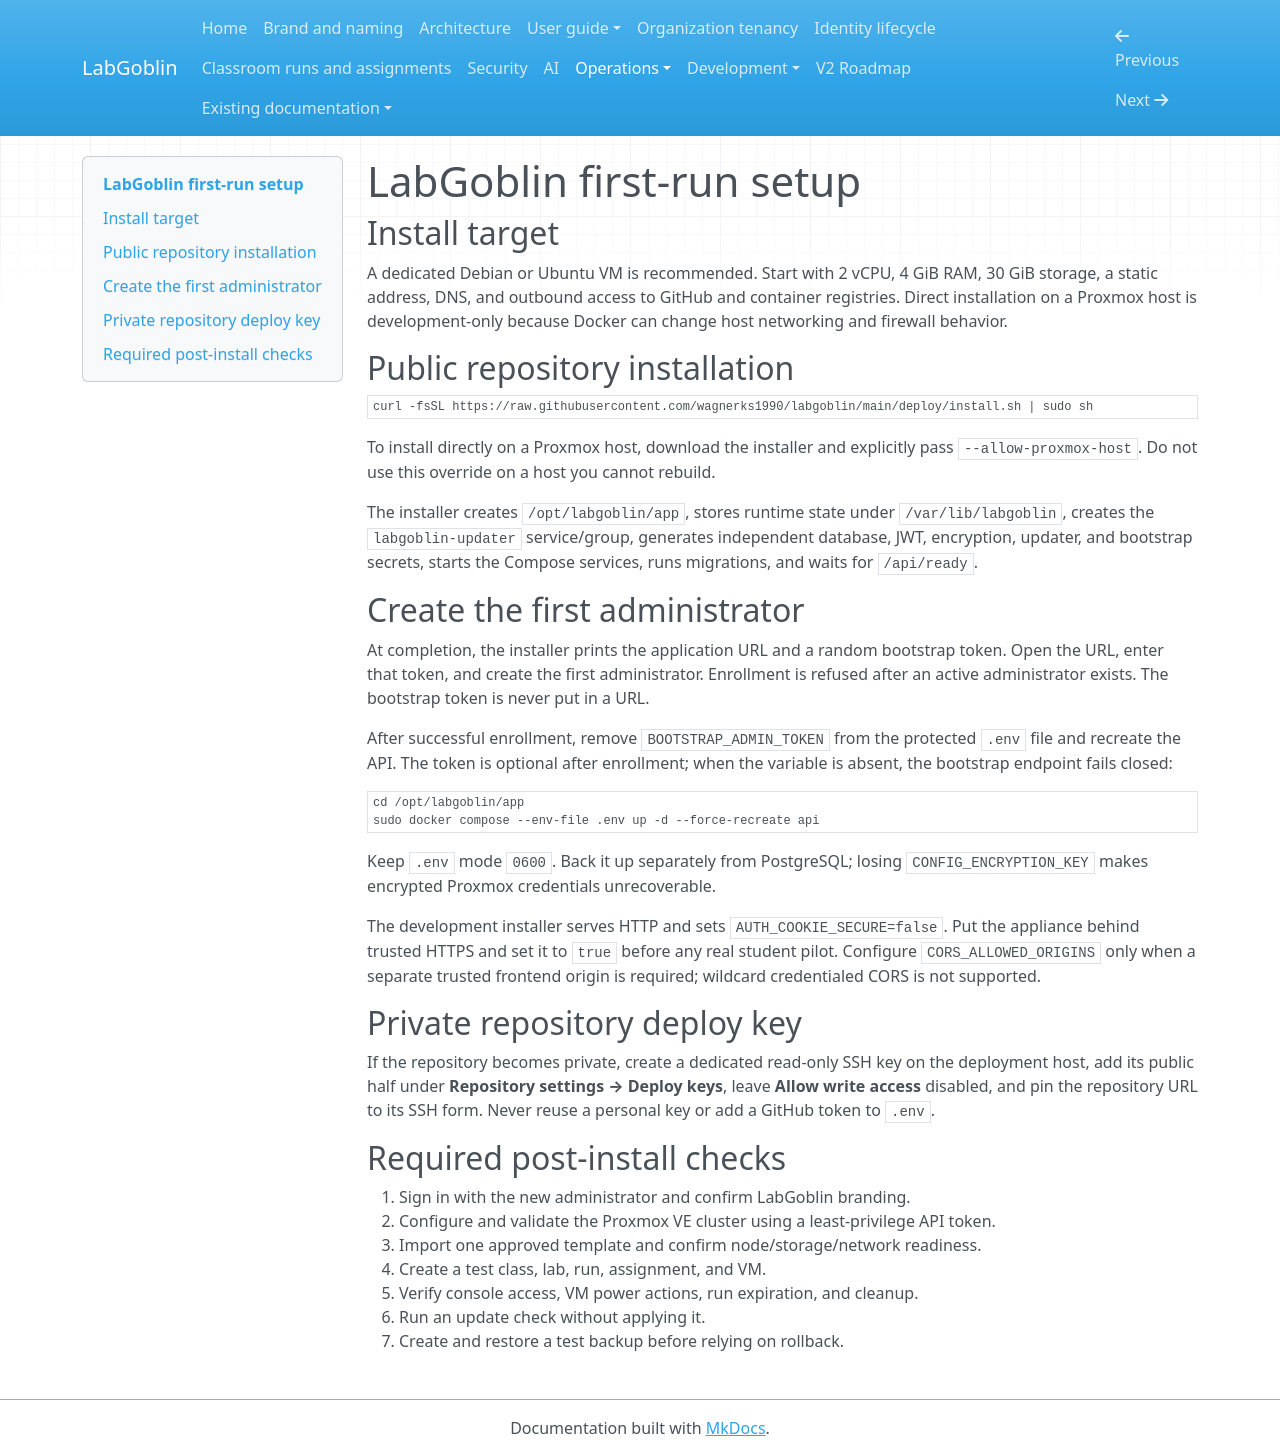

repository: wagnerks1990/proxmox-lab-platform · page: operations/first-run/index.html · generator: mkdocs

# LabGoblin first-run setup

## Install target

A dedicated Debian or Ubuntu VM is recommended. Start with 2 vCPU, 4 GiB RAM, 30 GiB storage, a static address, DNS, and outbound access to GitHub and container registries. Direct installation on a Proxmox host is development-only because Docker can change host networking and firewall behavior.

## Public repository installation

```bash
curl -fsSL https://raw.githubusercontent.com/wagnerks1990/labgoblin/main/deploy/install.sh | sudo sh
```

To install directly on a Proxmox host, download the installer and explicitly pass `--allow-proxmox-host`. Do not use this override on a host you cannot rebuild.

The installer creates `/opt/labgoblin/app`, stores runtime state under `/var/lib/labgoblin`, creates the `labgoblin-updater` service/group, generates independent database, JWT, encryption, updater, and bootstrap secrets, starts the Compose services, runs migrations, and waits for `/api/ready`.

## Create the first administrator

At completion, the installer prints the application URL and a random bootstrap token. Open the URL, enter that token, and create the first administrator. Enrollment is refused after an active administrator exists. The bootstrap token is never put in a URL.

After successful enrollment, remove `BOOTSTRAP_ADMIN_TOKEN` from the protected `.env` file and recreate the API. The token is optional after enrollment; when the variable is absent, the bootstrap endpoint fails closed:

```bash
cd /opt/labgoblin/app
sudo docker compose --env-file .env up -d --force-recreate api
```

Keep `.env` mode `0600`. Back it up separately from PostgreSQL; losing `CONFIG_ENCRYPTION_KEY` makes encrypted Proxmox credentials unrecoverable.

The development installer serves HTTP and sets `AUTH_COOKIE_SECURE=false`. Put
the appliance behind trusted HTTPS and set it to `true` before any real student
pilot. Configure `CORS_ALLOWED_ORIGINS` only when a separate trusted frontend
origin is required; wildcard credentialed CORS is not supported.

## Private repository deploy key

If the repository becomes private, create a dedicated read-only SSH key on the deployment host, add its public half under **Repository settings → Deploy keys**, leave **Allow write access** disabled, and pin the repository URL to its SSH form. Never reuse a personal key or add a GitHub token to `.env`.

## Required post-install checks

1. Sign in with the new administrator and confirm LabGoblin branding.
2. Configure and validate the Proxmox VE cluster using a least-privilege API token.
3. Import one approved template and confirm node/storage/network readiness.
4. Create a test class, lab, run, assignment, and VM.
5. Verify console access, VM power actions, run expiration, and cleanup.
6. Run an update check without applying it.
7. Create and restore a test backup before relying on rollback.
